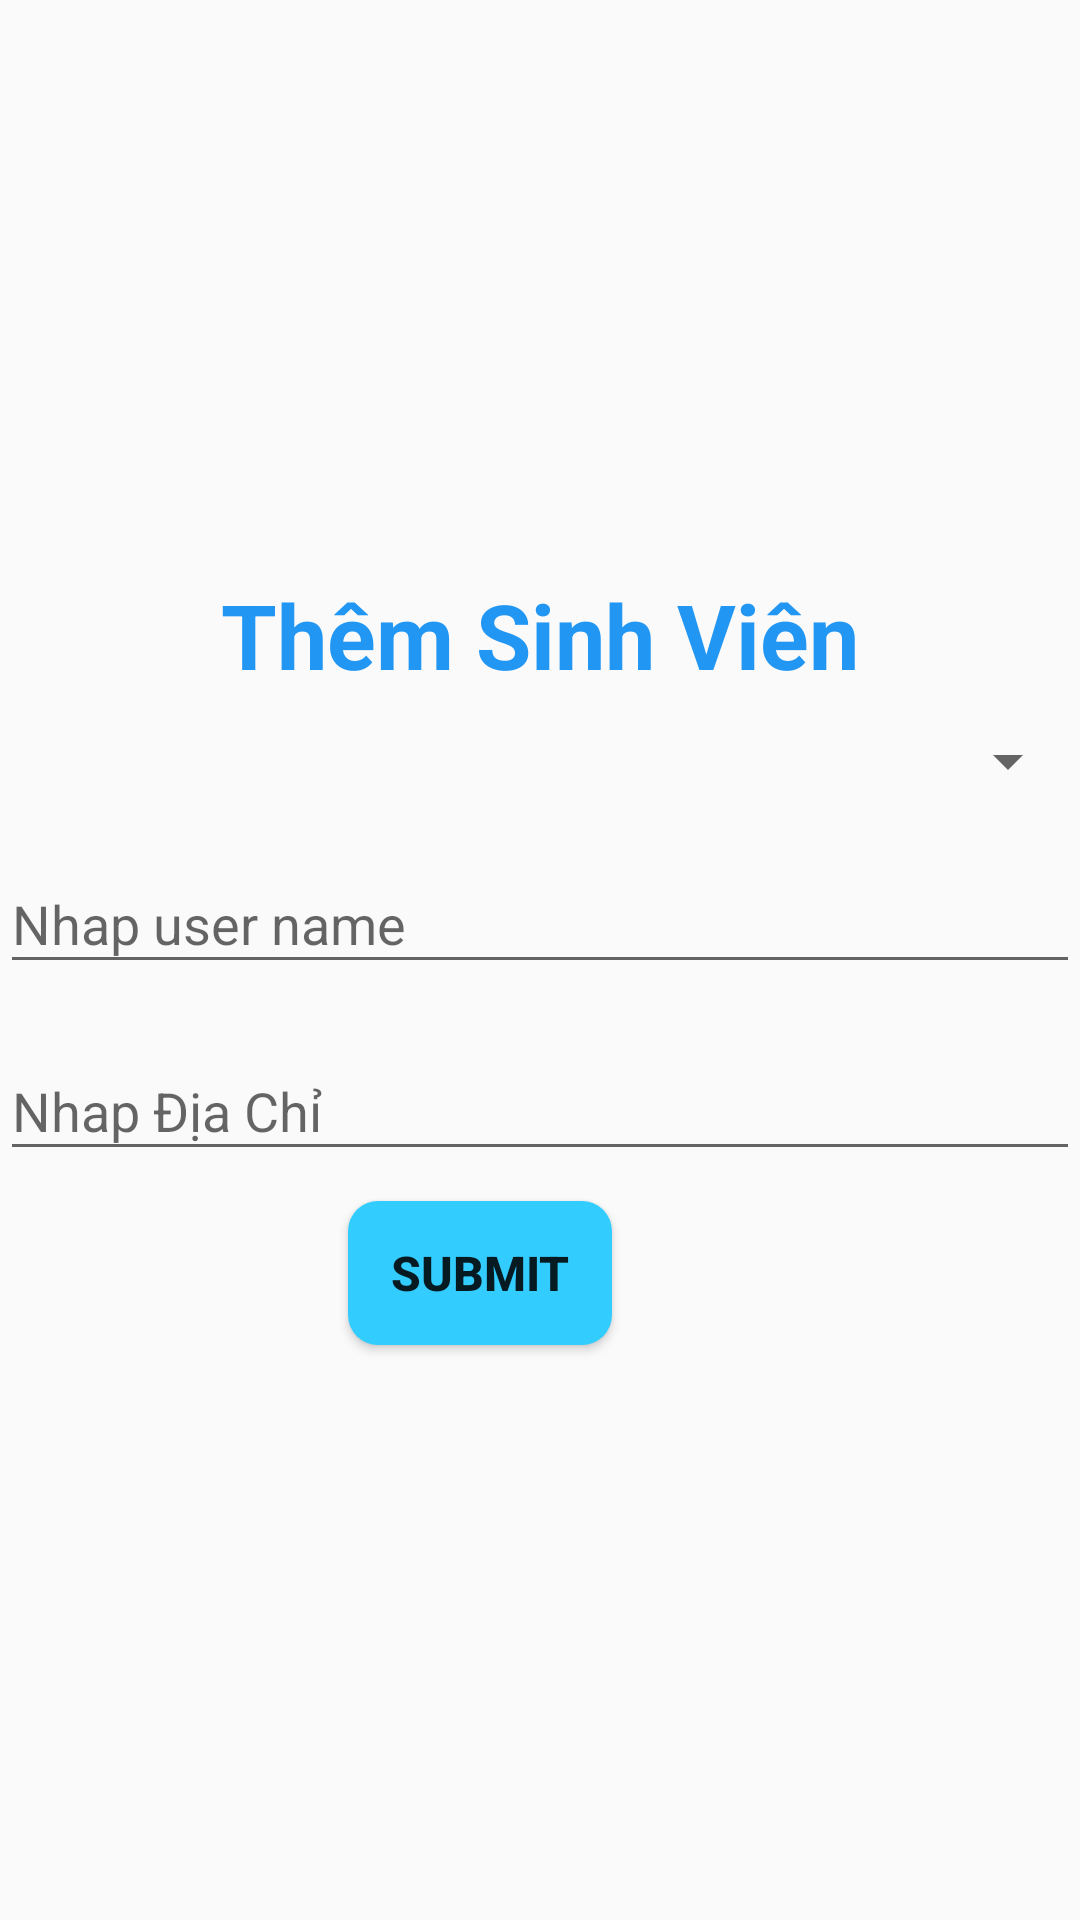

Here is an Android app screen rendered from its layout file. Give the layout XML and the strings, colors and styles it references.
<!-- AndroidManifest.xml: application theme Theme.AppCompat.DayNight.NoActionBar -->
<!-- res/layout/activity_lab5_bai1.xml -->
<?xml version="1.0" encoding="utf-8"?>
<LinearLayout xmlns:android="http://schemas.android.com/apk/res/android"
    xmlns:app="http://schemas.android.com/apk/res-auto"
    xmlns:tools="http://schemas.android.com/tools"
    android:layout_width="match_parent"
    android:layout_height="match_parent"
    android:orientation="vertical"
    android:layout_margin="5dp"
    android:gravity="center"
    tools:context=".Activity_lab5_bai1">

    <TextView
        android:text="Thêm Sinh Viên"
        android:textStyle="bold"
        android:textColor="#2196F3"
        android:textSize="@dimen/text_size_30sp"
        android:layout_width="wrap_content"
        android:layout_height="wrap_content"/>

    <Spinner
        android:id="@+id/spiner_title"
        android:layout_marginTop="10dp"
        android:layout_marginBottom="10dp"
        android:layout_width="match_parent"
        android:layout_height="wrap_content"/>
    <com.google.android.material.textfield.TextInputLayout
        android:layout_width="match_parent"
        android:layout_height="wrap_content"
        android:layout_marginBottom="10dp">

        <com.google.android.material.textfield.TextInputEditText
            android:id="@+id/edtUserName"
            android:hint="Nhap user name"
            android:layout_width="match_parent"
            android:layout_height="wrap_content"/>

    </com.google.android.material.textfield.TextInputLayout>


    <com.google.android.material.textfield.TextInputLayout
        android:layout_width="match_parent"
        android:layout_height="wrap_content">

        <com.google.android.material.textfield.TextInputEditText
            android:id="@+id/edtDiaChi"
            android:hint="Nhap Địa Chỉ"
            android:layout_width="match_parent"
            android:layout_height="wrap_content"/>
    </com.google.android.material.textfield.TextInputLayout>

        <Button
            android:id="@+id/btnSubmit"
            android:text="Submit"
            android:textSize="16dp"
            android:textStyle="bold"
            android:layout_marginTop="10dp"
            android:background="@drawable/background_button"
            android:layout_width="wrap_content"
            android:layout_marginRight="20dp"
            android:layout_height="wrap_content"/>
</LinearLayout>
<!-- resources referenced by this layout -->
<resources>
  <dimen name="text_size_30sp">30sp</dimen>
  <!-- drawable background_button (drawable) -->
  <?xml version="1.0" encoding="utf-8"?>
  <selector xmlns:android="http://schemas.android.com/apk/res/android">
      <item>
          <shape android:shape="rectangle">
              <solid android:color="#33CCFF"/>
              <corners android:radius="10dp"/>
          </shape>
      </item>
  </selector>
</resources>
